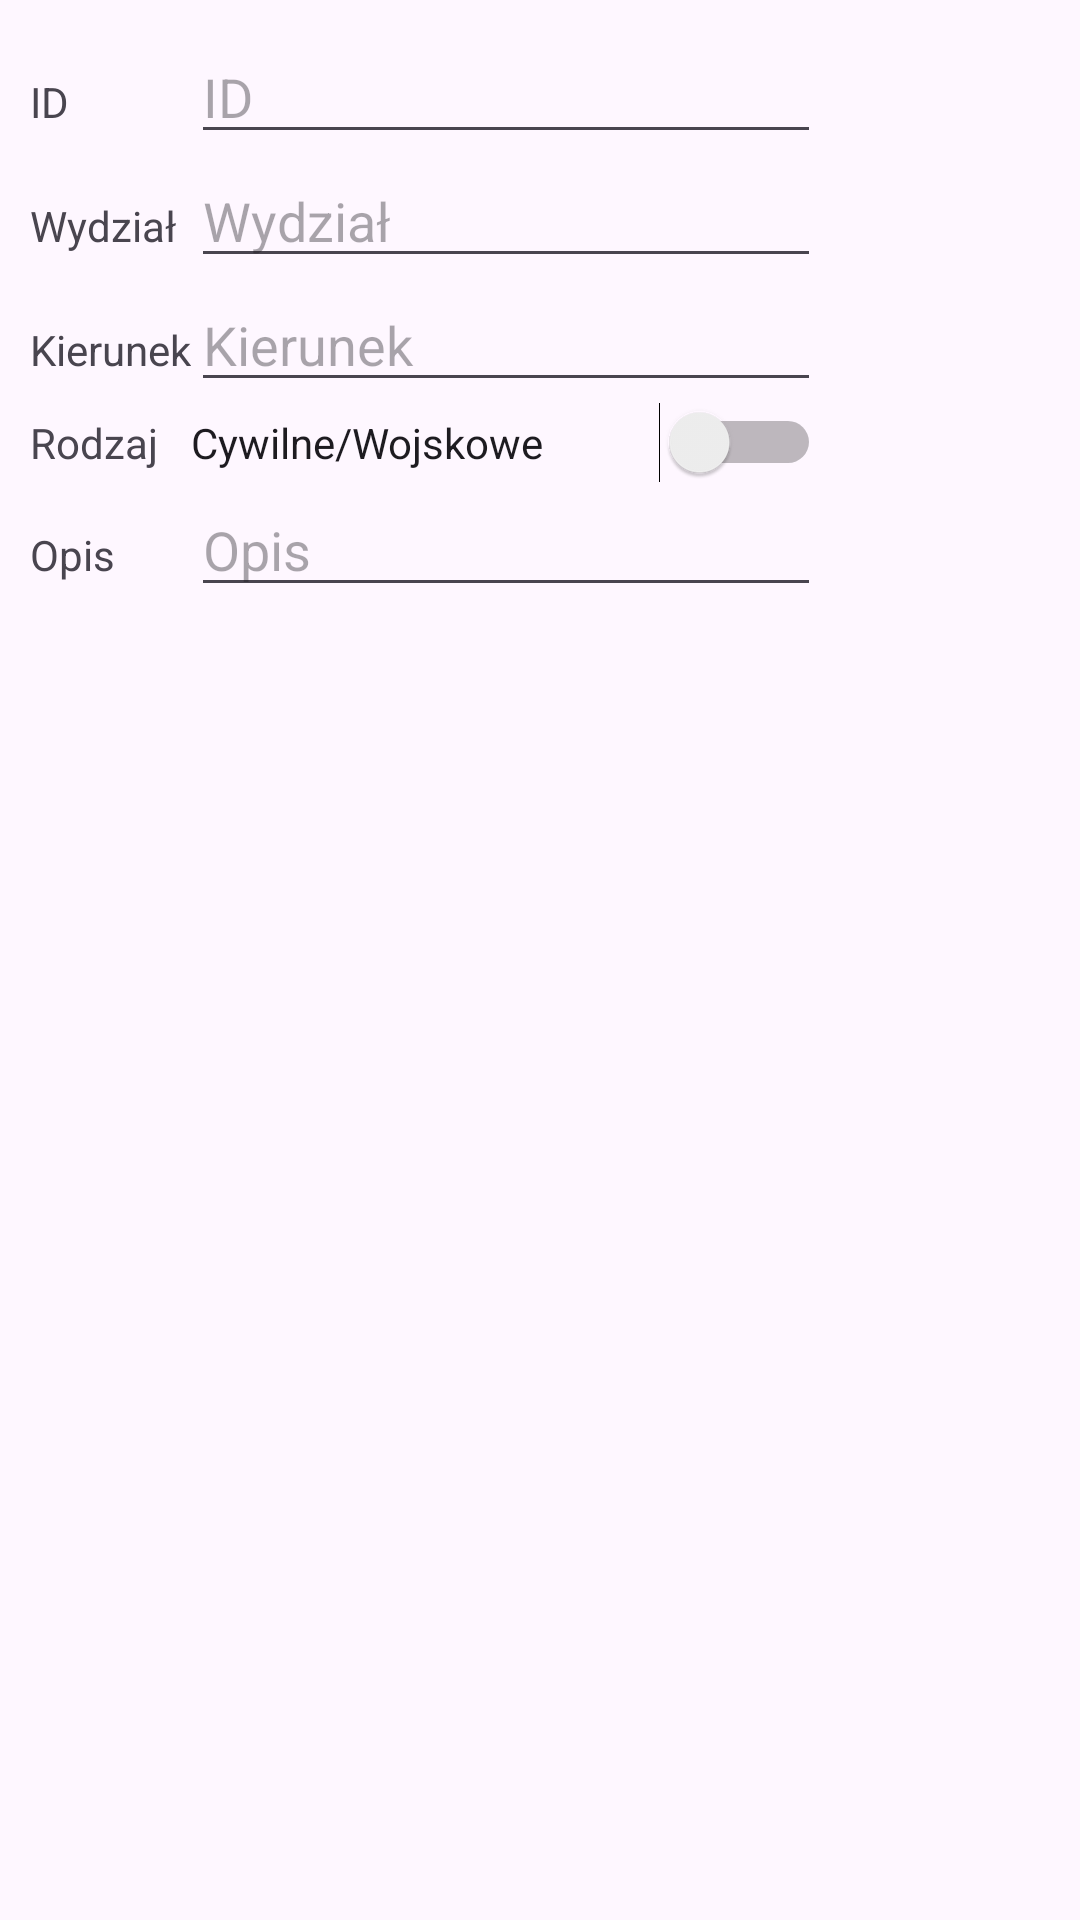

Write the Android layout XML for this screen, with the resource values it uses.
<!-- AndroidManifest.xml: application theme Theme._215_IC_Projekt_Szymon -->
<!-- res/layout/update_dialog.xml -->
<?xml version="1.0" encoding="utf-8"?>
<LinearLayout xmlns:android="http://schemas.android.com/apk/res/android"
    android:layout_width="match_parent"
    android:layout_height="match_parent"
    android:orientation="vertical"
    android:padding="10dp">

    <TableLayout
        android:layout_width="match_parent"
        android:layout_height="match_parent">

        <TableRow
            android:layout_width="match_parent"
            android:layout_height="match_parent">

            <TextView
                android:layout_width="wrap_content"
                android:layout_height="wrap_content"
                android:text="@string/id" />

            <EditText
                android:id="@+id/updateId"
                android:layout_width="wrap_content"
                android:layout_height="wrap_content"
                android:ems="10"
                android:hint="@string/id"
                android:inputType="text" />
        </TableRow>

        <TableRow
            android:layout_width="match_parent"
            android:layout_height="match_parent">

            <TextView
                android:layout_width="wrap_content"
                android:layout_height="wrap_content"
                android:text="@string/department" />

            <EditText
                android:id="@+id/updateDepartment"
                android:layout_width="wrap_content"
                android:layout_height="wrap_content"
                android:ems="10"
                android:hint="@string/department"
                android:inputType="text" />
        </TableRow>

        <TableRow
            android:layout_width="match_parent"
            android:layout_height="match_parent">

            <TextView
                android:layout_width="wrap_content"
                android:layout_height="wrap_content"
                android:text="@string/fieldOfStudy" />

            <EditText
                android:id="@+id/updateFieldOfStudy"
                android:layout_width="wrap_content"
                android:layout_height="wrap_content"
                android:ems="10"
                android:hint="@string/fieldOfStudy"
                android:inputType="text" />
        </TableRow>

        <TableRow
            android:layout_width="match_parent"
            android:layout_height="match_parent">

            <TextView
                android:layout_width="wrap_content"
                android:layout_height="wrap_content"
                android:text="@string/typeOfStudies" />

            <Switch
                android:id="@+id/updateTypeOfStudies"
                android:layout_width="wrap_content"
                android:layout_height="wrap_content"
                android:text="@string/civil_or_military" />

        </TableRow>

        <TableRow
            android:layout_width="match_parent"
            android:layout_height="match_parent" >

            <TextView
                android:layout_width="wrap_content"
                android:layout_height="wrap_content"
                android:text="@string/description" />

            <EditText
                android:id="@+id/updateDescription"
                android:layout_width="wrap_content"
                android:layout_height="wrap_content"
                android:ems="10"
                android:hint="@string/description"
                android:inputType="text" />
        </TableRow>

    </TableLayout>

</LinearLayout>
<!-- resources referenced by this layout -->
<resources>
  <string name="civil_or_military">Cywilne/Wojskowe</string>
  <string name="department">Wydział</string>
  <string name="description">Opis</string>
  <string name="fieldOfStudy">Kierunek</string>
  <string name="id">ID</string>
  <string name="typeOfStudies">Rodzaj</string>
  <style name="Theme._215_IC_Projekt_Szymon" parent="Base.Theme._215_IC_Projekt_Szymon" />
  <style name="Base.Theme._215_IC_Projekt_Szymon" parent="Theme.Material3.DayNight.NoActionBar">
          
          
      </style>
</resources>
